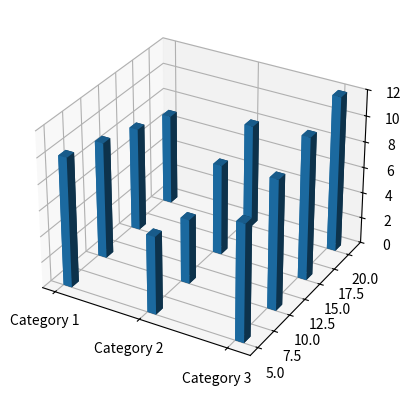

This figure's Python source:
from mpl_toolkits.mplot3d import axes3d
import matplotlib.pyplot as plt
import numpy as np

xVal = ['Category 1','Category 1','Category 1','Category 1','Category 2','Category 2','Category 2','Category 2','Category 3','Category 3','Category 3','Category 3']
yVal = [5,10,15,20,5,10,15,20,5,10,15,20]
zVal = [10,9,8,7,6,5,7,8,9,10,11,12]

# Initializing Figure
fig = plt.figure()
ax1 = fig.add_subplot(111, projection='3d')
ax1.set_facecolor((1.0, 1.0, 1.0))
# Creating a dictionary from categories to x-axis coordinates
xCategories = xVal
i=0
xDict = {}
x=[]
for category in xCategories:
  if category not in xDict:
    xDict[category]=i
    x.append(i)
    i+=1
  else:
    x.append(xDict[category])
# Defining the starting position of each bar (x is already defined)
z = np.zeros(len(x))
# Defining the length/width/height of each bar.
dx = np.ones(len(x))*0.1
dy = np.ones(len(x))
dz = zVal
ax1.bar3d(x, yVal, z, dx, dy, dz)
ax1.set_zlim([0, max(zVal)])
plt.xticks(range(len(xDict.values())), xDict.keys())
plt.show()
